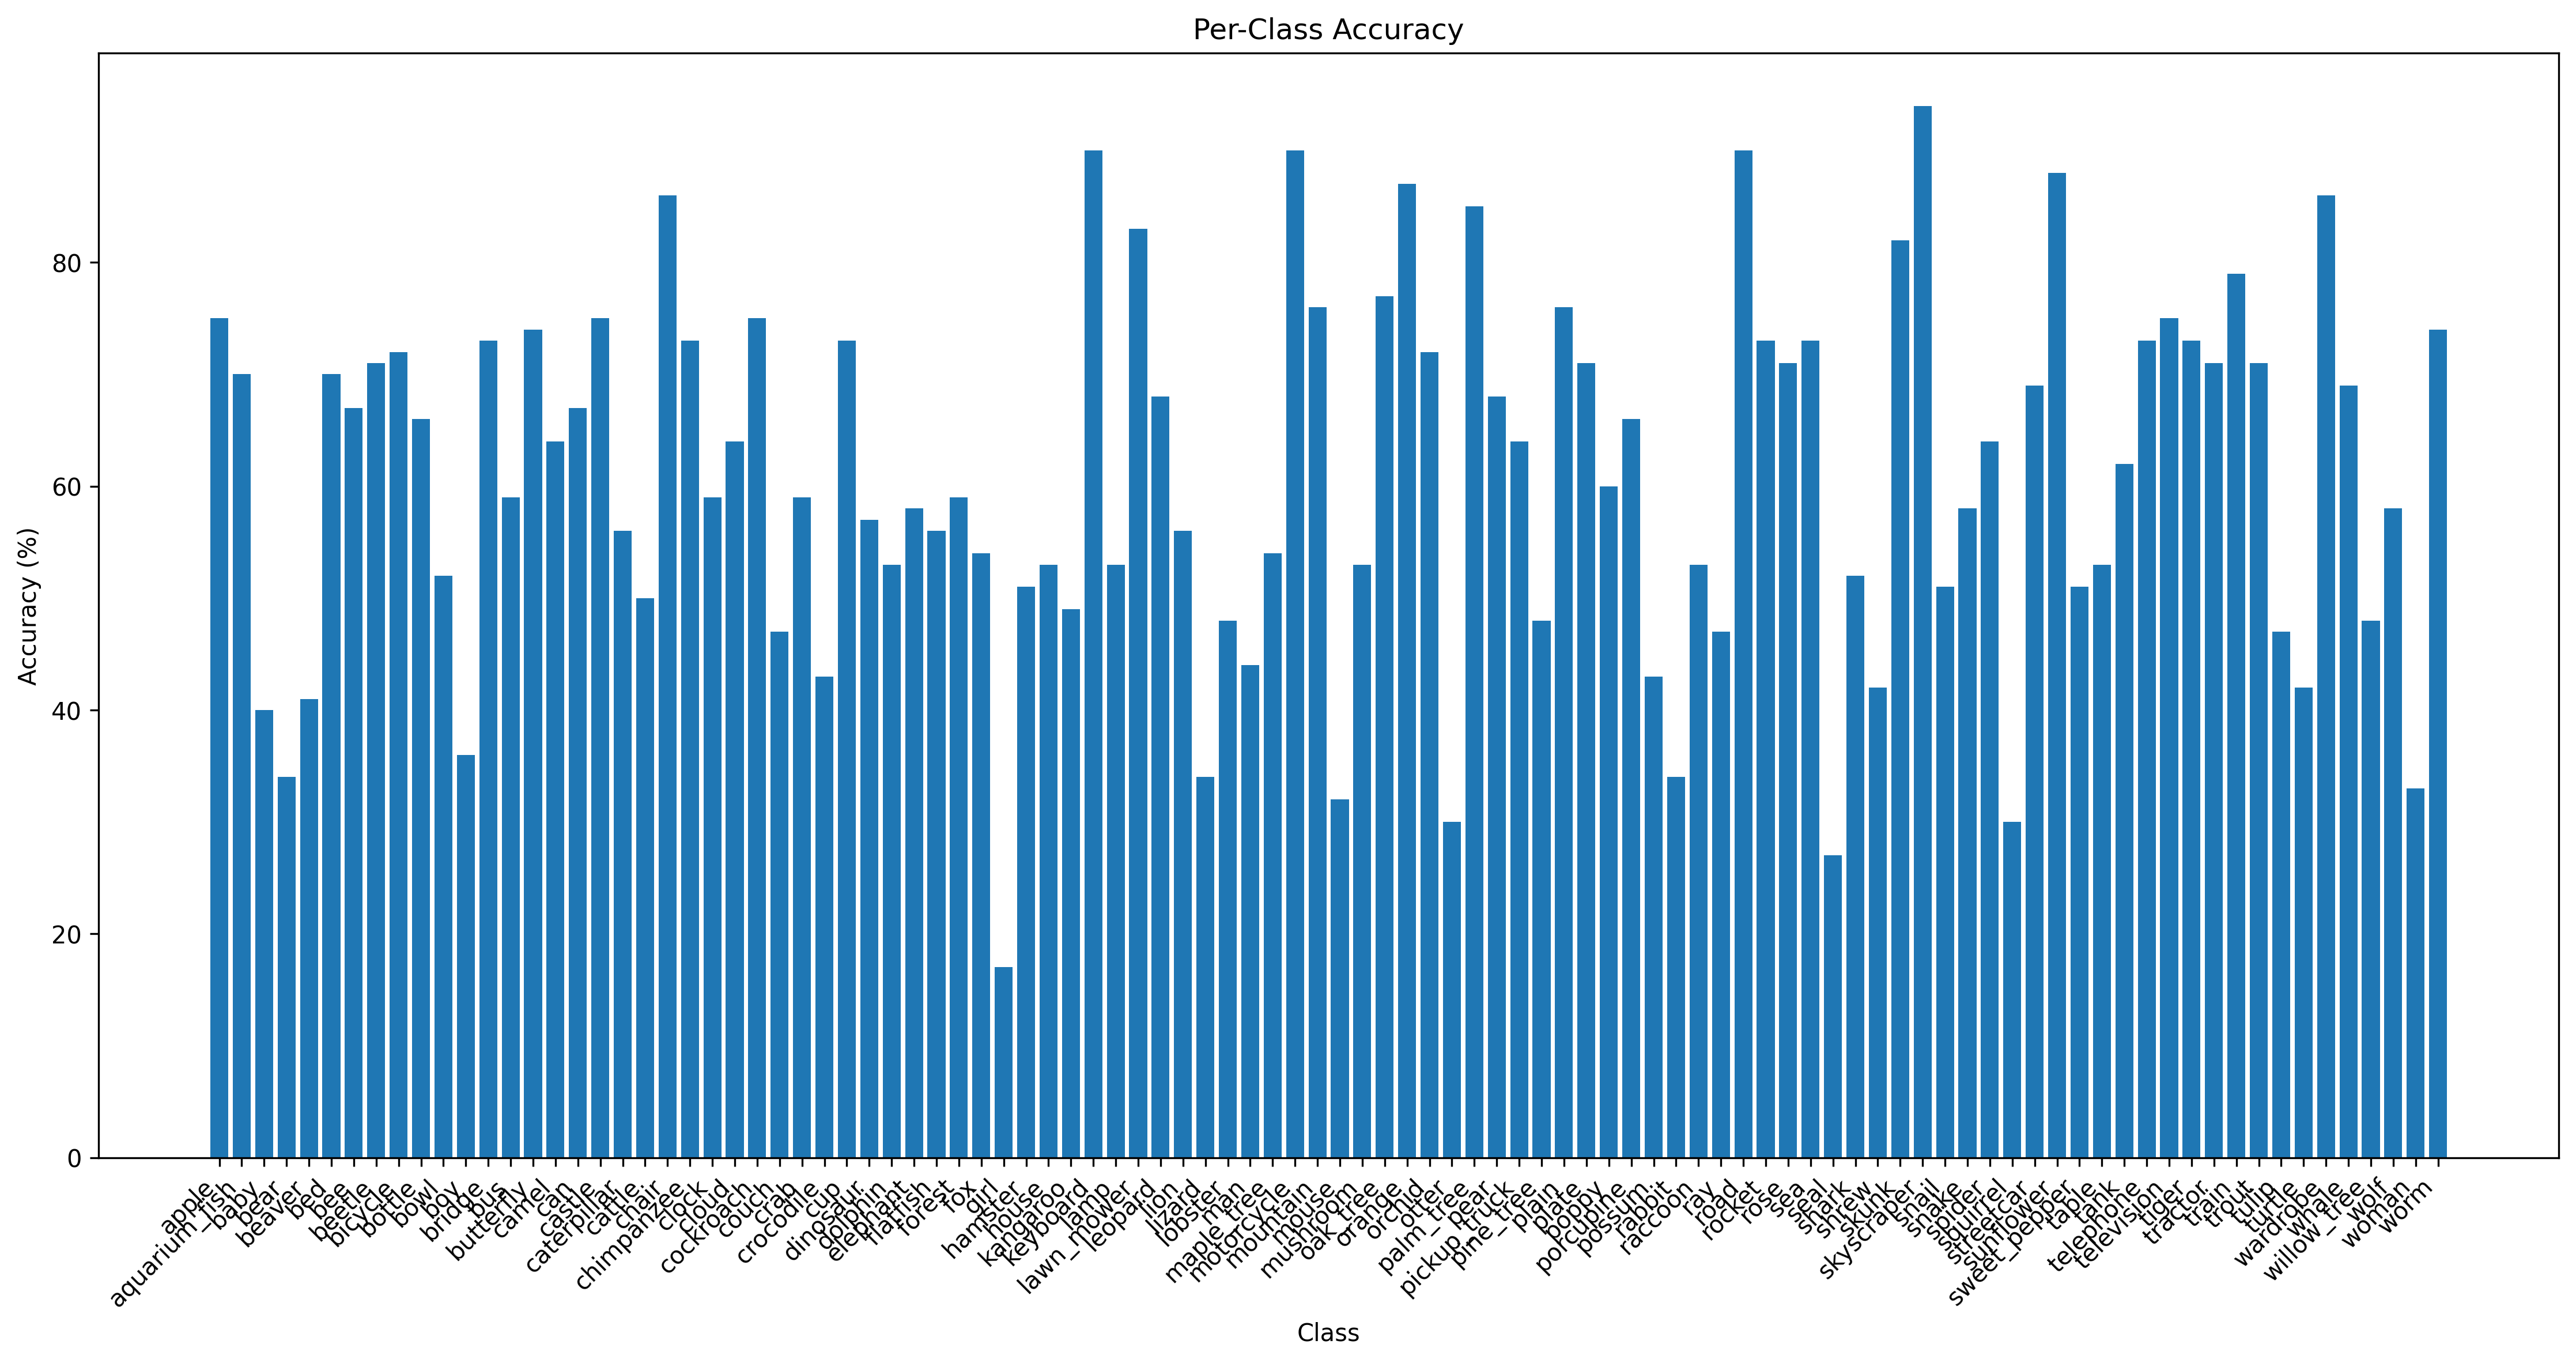

The file beside this chart, header and first rows:
class, accuracy
apple, 75.0
aquarium_fish, 70.0
baby, 40.0
bear, 34.0
beaver, 41.0
bed, 70.0
bee, 67.0
beetle, 71.0
bicycle, 72.0
bottle, 66.0
bowl, 52.0
boy, 36.0
bridge, 73.0
bus, 59.0
butterfly, 74.0
camel, 64.0
can, 67.0
castle, 75.0
caterpillar, 56.0
cattle, 50.0
chair, 86.0
chimpanzee, 73.0
clock, 59.0
cloud, 64.0
cockroach, 75.0
couch, 47.0
crab, 59.0
crocodile, 43.0
cup, 73.0
dinosaur, 57.0
dolphin, 53.0
elephant, 58.0
flatfish, 56.0
forest, 59.0
fox, 54.0
girl, 17.0
hamster, 51.0
house, 53.0
kangaroo, 49.0
keyboard, 90.0
lamp, 53.0
lawn_mower, 83.0
leopard, 68.0
lion, 56.0
lizard, 34.0
lobster, 48.0
man, 44.0
maple_tree, 54.0
motorcycle, 90.0
mountain, 76.0
mouse, 32.0
mushroom, 53.0
oak_tree, 77.0
orange, 87.0
orchid, 72.0
otter, 30.0
palm_tree, 85.0
pear, 68.0
pickup_truck, 64.0
pine_tree, 48.0
... 40 more rows
